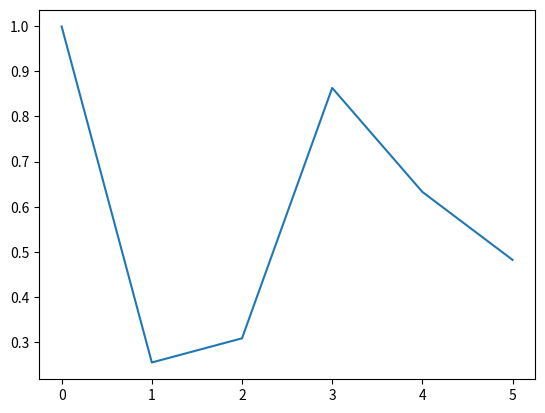

Source code (Python):
import numpy as np
import matplotlib.pyplot as plt

#creating array

a = np.random.random((6, 1))
print (a)

plt.plot(a)